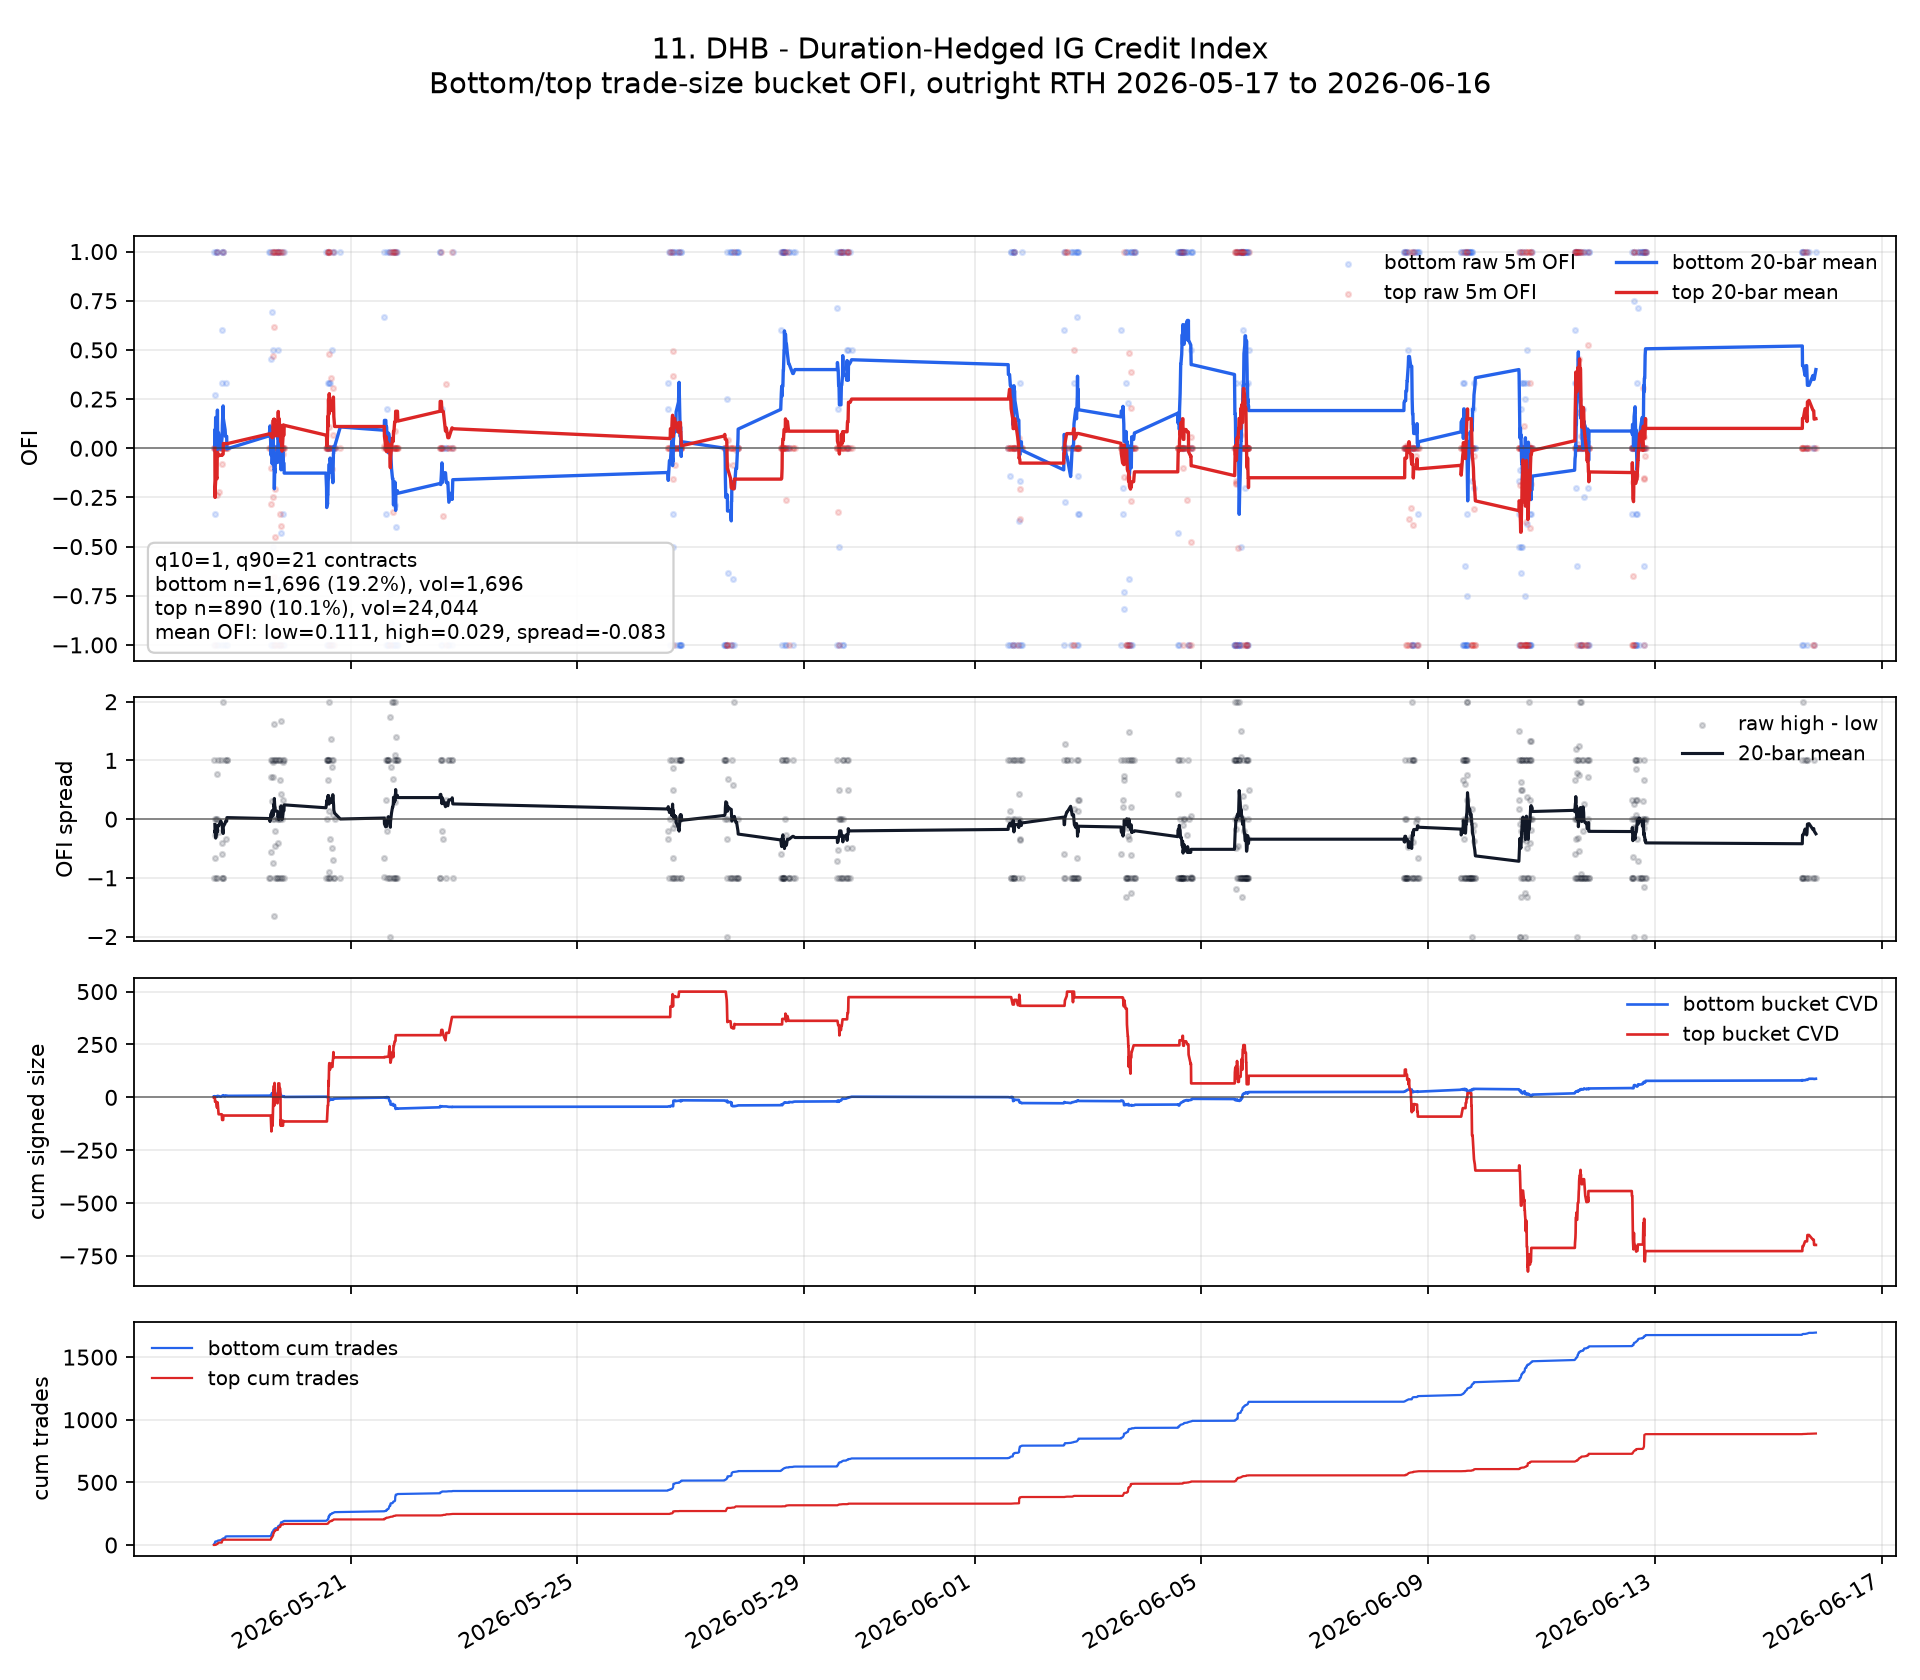

Source data for this figure (header and first rows):
ts_event, ofi_low, ofi_high, signed_size_low, signed_size_high, tot_size_low, tot_size_high, n_trades_low, n_trades_high, ofi_spread, ofi_low_roll, ofi_high_roll, ofi_spread_roll, cvd_low, cvd_high, cum_n_low, cum_n_high, cum_vol_low, cum_vol_high
2026-05-18 14:10:00+00:00, 1.0, 0.0, 4.0, 0.0, 4.0, 0.0, 4, 0, -1.0, , , , 4.0, 0.0, 4, 0, 4.0, 0.0
2026-05-18 14:15:00+00:00, -1.0, 0.0, -2.0, 0.0, 2.0, 0.0, 2, 0, 1.0, , , , 2.0, 0.0, 6, 0, 6.0, 0.0
2026-05-18 14:35:00+00:00, 0.2727, 0.0, 3.0, 0.0, 11.0, 0.0, 11, 0, -0.2727, 0.09091, 0.0, -0.09091, 5.0, 0.0, 17, 0, 17.0, 0.0
2026-05-18 14:40:00+00:00, -0.3333, -1.0, -2.0, -21.0, 6.0, 21.0, 6, 1, -0.6667, -0.01515, -0.25, -0.2348, 3.0, -21.0, 23, 1, 23.0, 21.0
2026-05-18 14:45:00+00:00, 0.0, 0.0, 0.0, 0.0, 4.0, 0.0, 4, 0, 0.0, -0.01212, -0.2, -0.1879, 3.0, -21.0, 27, 1, 27.0, 21.0
2026-05-18 14:55:00+00:00, 1.0, 0.0, 1.0, 0.0, 1.0, 0.0, 1, 0, -1.0, 0.1566, -0.1667, -0.3232, 4.0, -21.0, 28, 1, 28.0, 21.0
2026-05-18 15:10:00+00:00, 0.0, 0.0, 0.0, 0.0, 0.0, 50.0, 0, 2, 0.0, 0.1342, -0.1429, -0.2771, 4.0, -21.0, 28, 3, 28.0, 71.0
2026-05-18 15:30:00+00:00, -1.0, -0.2373, -1.0, -28.0, 1.0, 118.0, 1, 5, 0.7627, -0.007576, -0.1547, -0.1471, 3.0, -49.0, 29, 8, 29.0, 189.0
2026-05-18 15:35:00+00:00, 1.0, 1.0, 2.0, 25.0, 2.0, 25.0, 2, 1, 0.0, 0.1044, -0.02637, -0.1307, 5.0, -24.0, 31, 9, 31.0, 214.0
2026-05-18 15:40:00+00:00, 1.0, 0.0, 2.0, 0.0, 2.0, 0.0, 2, 0, -1.0, 0.1939, -0.02373, -0.2177, 7.0, -24.0, 33, 9, 33.0, 214.0
2026-05-18 15:45:00+00:00, -1.0, 0.0, -1.0, 0.0, 1.0, 0.0, 1, 0, 1.0, 0.0854, -0.02157, -0.107, 6.0, -24.0, 34, 9, 34.0, 214.0
2026-05-18 16:10:00+00:00, 0.0, -0.2205, 0.0, -56.0, 2.0, 254.0, 2, 10, -0.2205, 0.07828, -0.03815, -0.1164, 6.0, -80.0, 36, 19, 36.0, 468.0
2026-05-18 17:05:00+00:00, -1.0, 0.0, -3.0, 0.0, 3.0, 0.0, 3, 0, 1.0, -0.004662, -0.03521, -0.03055, 3.0, -80.0, 39, 19, 39.0, 468.0
2026-05-18 17:30:00+00:00, 0.6, 0.0, 3.0, 0.0, 5.0, 0.0, 5, 0, -0.6, 0.03853, -0.0327, -0.07123, 6.0, -80.0, 44, 19, 44.0, 468.0
2026-05-18 17:40:00+00:00, 0.3333, -0.08108, 1.0, -27.0, 3.0, 333.0, 3, 12, -0.4144, 0.05818, -0.03592, -0.0941, 7.0, -107.0, 47, 31, 47.0, 801.0
2026-05-18 17:45:00+00:00, 1.0, 0.0, 1.0, 0.0, 1.0, 50.0, 1, 2, -1.0, 0.117, -0.03368, -0.1507, 8.0, -107.0, 48, 33, 48.0, 851.0
2026-05-18 17:55:00+00:00, 1.0, 0.0, 1.0, 0.0, 1.0, 162.0, 1, 6, -1.0, 0.169, -0.0317, -0.2007, 9.0, -107.0, 49, 39, 49.0, 1013
2026-05-18 18:05:00+00:00, 1.0, 0.0, 1.0, 0.0, 1.0, 54.0, 1, 2, -1.0, 0.2152, -0.02994, -0.2451, 10.0, -107.0, 50, 41, 50.0, 1067
2026-05-18 18:10:00+00:00, -1.0, 1.0, -3.0, 21.0, 3.0, 21.0, 3, 1, 2.0, 0.1512, 0.02427, -0.1269, 7.0, -86.0, 53, 42, 53.0, 1088
2026-05-18 18:55:00+00:00, -1.0, 0.0, -2.0, 0.0, 2.0, 0.0, 2, 0, 1.0, 0.09364, 0.02306, -0.07058, 5.0, -86.0, 55, 42, 55.0, 1088
2026-05-18 19:05:00+00:00, 0.3333, 0.0, 4.0, 0.0, 12.0, 0.0, 12, 0, -0.3333, 0.0603, 0.02306, -0.03725, 9.0, -86.0, 67, 42, 67.0, 1088
2026-05-18 19:35:00+00:00, -1.0, 0.0, -1.0, 0.0, 1.0, 0.0, 1, 0, 1.0, 0.0603, 0.02306, -0.03725, 8.0, -86.0, 68, 42, 68.0, 1088
2026-05-18 19:40:00+00:00, -1.0, 0.0, -1.0, 0.0, 1.0, 0.0, 1, 0, 1.0, -0.003333, 0.02306, 0.02639, 7.0, -86.0, 69, 42, 69.0, 1088
2026-05-19 13:35:00+00:00, 1.0, 0.0, 1.0, 0.0, 1.0, 0.0, 1, 0, -1.0, 0.06333, 0.07306, 0.009725, 8.0, -86.0, 70, 42, 70.0, 1088
2026-05-19 13:55:00+00:00, 1.0, 0.0, 1.0, 0.0, 1.0, 0.0, 1, 0, -1.0, 0.1133, 0.07306, -0.04028, 9.0, -86.0, 71, 42, 71.0, 1088
2026-05-19 14:15:00+00:00, -1.0, 0.0, -1.0, 0.0, 1.0, 0.0, 1, 0, 1.0, 0.01333, 0.07306, 0.05972, 8.0, -86.0, 72, 42, 72.0, 1088
2026-05-19 14:25:00+00:00, -1.0, -0.2834, -2.0, -53.0, 2.0, 187.0, 2, 8, 0.7166, -0.03667, 0.05889, 0.09555, 6.0, -139.0, 74, 50, 74.0, 1275
2026-05-19 14:30:00+00:00, 0.4545, -0.0991, 5.0, -22.0, 11.0, 222.0, 11, 9, -0.5536, 0.03606, 0.0658, 0.02974, 11.0, -161.0, 85, 59, 85.0, 1497
2026-05-19 14:45:00+00:00, 0.6923, 1.0, 9.0, 76.0, 13.0, 76.0, 13, 2, 0.3077, 0.02068, 0.0658, 0.04512, 20.0, -85.0, 98, 61, 98.0, 1573
2026-05-19 14:50:00+00:00, -1.0, 0.0, -4.0, 0.0, 4.0, 0.0, 4, 0, 1.0, -0.07932, 0.0658, 0.1451, 16.0, -85.0, 102, 61, 102.0, 1573
2026-05-19 15:00:00+00:00, 0.5, -0.25, 2.0, -50.0, 4.0, 200.0, 4, 8, -0.75, -0.004324, 0.0533, 0.05762, 18.0, -135.0, 106, 69, 106.0, 1773
2026-05-19 15:10:00+00:00, -0.5, 0.4706, -2.0, 64.0, 4.0, 136.0, 4, 5, 0.9706, -0.02932, 0.08785, 0.1172, 16.0, -71.0, 110, 74, 110.0, 1909
2026-05-19 15:15:00+00:00, 1.0, 1.0, 1.0, 46.0, 1.0, 46.0, 1, 2, 0.0, 0.07068, 0.1378, 0.06717, 17.0, -25.0, 111, 76, 111.0, 1955
2026-05-19 15:20:00+00:00, -0.6, 0.1253, -3.0, 57.0, 5.0, 455.0, 5, 18, 0.7253, 0.01068, 0.1441, 0.1334, 14.0, 32.0, 116, 94, 116.0, 2410
2026-05-19 15:25:00+00:00, -1.0, -1.0, -4.0, -25.0, 4.0, 25.0, 4, 1, 0.0, -0.05599, 0.09817, 0.1542, 10.0, 7.0, 120, 95, 120.0, 2435
2026-05-19 15:35:00+00:00, 0.0, 1.0, 0.0, 48.0, 0.0, 48.0, 0, 2, 1.0, -0.106, 0.1482, 0.2542, 10.0, 55.0, 120, 97, 120.0, 2483
2026-05-19 15:40:00+00:00, 1.0, -0.6552, 4.0, -95.0, 4.0, 145.0, 4, 6, -1.655, -0.106, 0.1154, 0.2214, 14.0, -40.0, 124, 103, 124.0, 2628
2026-05-19 15:45:00+00:00, -1.0, 0.6183, -1.0, 81.0, 1.0, 131.0, 1, 5, 1.618, -0.206, 0.1463, 0.3523, 13.0, 41.0, 125, 108, 125.0, 2759
2026-05-19 15:50:00+00:00, 0.0, 1.0, 0.0, 27.0, 0.0, 27.0, 0, 1, 1.0, -0.156, 0.1463, 0.3023, 13.0, 68.0, 125, 109, 125.0, 2786
2026-05-19 15:55:00+00:00, 0.0, -0.4524, 0.0, -38.0, 4.0, 84.0, 4, 3, -0.4524, -0.106, 0.1237, 0.2297, 13.0, 30.0, 129, 112, 129.0, 2870
2026-05-19 16:05:00+00:00, 0.0, -1.0, 0.0, -25.0, 2.0, 25.0, 2, 1, -1.0, -0.1227, 0.07371, 0.1964, 13.0, 5.0, 131, 113, 131.0, 2895
2026-05-19 16:10:00+00:00, 0.0, -0.2097, 0.0, -26.0, 2.0, 124.0, 2, 5, -0.2097, -0.07266, 0.06322, 0.1359, 13.0, -21.0, 133, 118, 133.0, 3019
2026-05-19 16:30:00+00:00, 0.0, 1.0, 0.0, 29.0, 0.0, 29.0, 0, 1, 1.0, -0.02266, 0.1132, 0.1359, 13.0, 8.0, 133, 119, 133.0, 3048
2026-05-19 16:40:00+00:00, 1.0, 0.0, 3.0, 0.0, 3.0, 0.0, 3, 0, -1.0, -0.02266, 0.1132, 0.1359, 16.0, 8.0, 136, 119, 136.0, 3048
2026-05-19 17:05:00+00:00, 0.0, -1.0, 0.0, -36.0, 0.0, 36.0, 0, 1, -1.0, -0.07266, 0.06322, 0.1359, 16.0, -28.0, 136, 120, 136.0, 3084
2026-05-19 17:15:00+00:00, 1.0, 1.0, 1.0, 25.0, 1.0, 25.0, 1, 1, 0.0, 0.02734, 0.1132, 0.08588, 17.0, -3.0, 137, 121, 137.0, 3109
2026-05-19 17:20:00+00:00, 0.5, 0.09244, 6.0, 44.0, 12.0, 476.0, 12, 19, -0.4076, 0.1023, 0.132, 0.02967, 23.0, 41.0, 149, 140, 149.0, 3585
2026-05-19 17:25:00+00:00, 1.0, 1.0, 2.0, 25.0, 2.0, 25.0, 2, 1, 0.0, 0.1296, 0.187, 0.05735, 25.0, 66.0, 151, 141, 151.0, 3610
2026-05-19 17:30:00+00:00, -1.0, 0.0, -1.0, 0.0, 1.0, 0.0, 1, 0, 1.0, 0.045, 0.137, 0.09197, 24.0, 66.0, 152, 141, 152.0, 3610
2026-05-19 17:35:00+00:00, 1.0, 0.0, 1.0, 0.0, 1.0, 0.0, 1, 0, -1.0, 0.145, 0.137, -0.008031, 25.0, 66.0, 153, 141, 153.0, 3610
2026-05-19 17:50:00+00:00, -1.0, 0.0, -2.0, 0.0, 2.0, 0.0, 2, 0, 1.0, 0.07, 0.1495, 0.07947, 23.0, 66.0, 155, 141, 155.0, 3610
2026-05-19 18:00:00+00:00, -1.0, -1.0, -1.0, -43.0, 1.0, 43.0, 1, 1, 0.0, 0.045, 0.07594, 0.03094, 22.0, 23.0, 156, 142, 156.0, 3653
2026-05-19 18:05:00+00:00, 0.0, 1.0, 0.0, 21.0, 0.0, 21.0, 0, 1, 1.0, -0.005, 0.07594, 0.08094, 22.0, 44.0, 156, 143, 156.0, 3674
2026-05-19 18:20:00+00:00, -1.0, -0.3333, -7.0, -25.0, 7.0, 75.0, 7, 3, 0.6667, -0.025, 0.05301, 0.07801, 15.0, 19.0, 163, 146, 163.0, 3749
2026-05-19 18:25:00+00:00, -0.6, -0.3933, -3.0, -153.0, 5.0, 389.0, 5, 15, 0.2067, -0.005, 0.08334, 0.08834, 12.0, -134.0, 168, 161, 168.0, 4138
2026-05-19 18:30:00+00:00, -0.4286, 0.0, -3.0, 0.0, 7.0, 0.0, 7, 0, 0.4286, -0.02643, 0.03334, 0.05977, 9.0, -134.0, 175, 161, 175.0, 4138
2026-05-19 18:35:00+00:00, -0.6667, 1.0, -4.0, 29.0, 6.0, 29.0, 6, 1, 1.667, -0.1098, 0.1161, 0.2259, 5.0, -105.0, 181, 162, 181.0, 4167
2026-05-19 18:45:00+00:00, 0.0, -1.0, 0.0, -29.0, 0.0, 29.0, 0, 1, -1.0, -0.05976, 0.03519, 0.09495, 5.0, -134.0, 181, 163, 181.0, 4196
2026-05-19 19:00:00+00:00, 1.0, 0.0, 1.0, 0.0, 1.0, 0.0, 1, 0, -1.0, -0.009762, -0.01481, -0.005052, 6.0, -134.0, 182, 163, 182.0, 4196
2026-05-19 19:10:00+00:00, 0.0, 0.0, 0.0, 0.0, 2.0, 0.0, 2, 0, 0.0, -0.009762, 0.007806, 0.01757, 6.0, -134.0, 184, 163, 184.0, 4196
... 573 more rows
